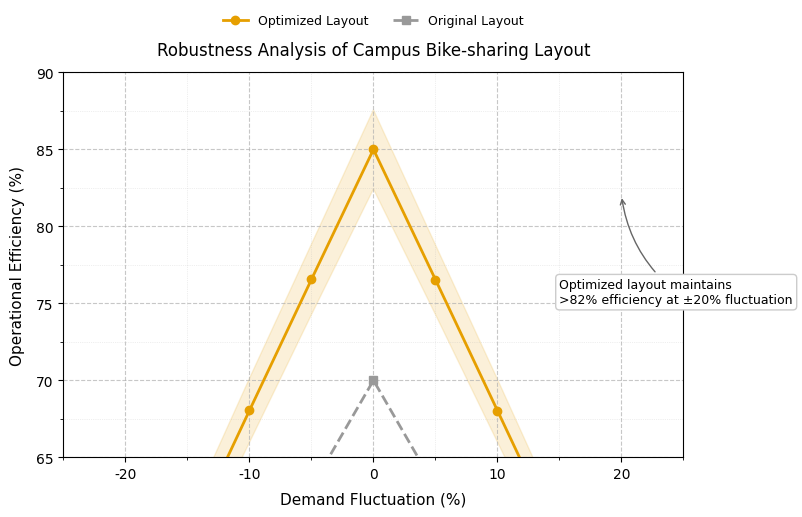

Reproduce this figure in Python.
# -*- coding: utf-8 -*-
"""
Campus Bike-sharing Robustness Analysis (English Version)
Created on Wed Jun 26 14:30:00 2024
@author: Assistant
"""

import numpy as np
import matplotlib.pyplot as plt
from matplotlib.ticker import MultipleLocator

# ==========================
# Monte Carlo Simulation Parameters
# ==========================
np.random.seed(2024)
n_simulations = 1000
fluctuations = np.linspace(-0.2, 0.2, 9)

# ==========================
# Color Scheme
# ==========================
COLOR_SCHEME = {
    'optimized': '#E69F00',  # Orange
    'original': '#999999',  # Gray
    'ci_alpha': 0.15
}


# ==========================
# Data Generation
# ==========================
def generate_monte_carlo_data():
    """Generate simulation data"""
    optimized = np.zeros((n_simulations, len(fluctuations)))
    original = np.zeros((n_simulations, len(fluctuations)))

    for i in range(n_simulations):
        for j, fluc in enumerate(fluctuations):
            optimized[i, j] = 0.85 * (1 - abs(fluc) / 0.5) * (1 + np.random.normal(0, 0.015))
            original[i, j] = 0.7 * (1 - abs(fluc) / 0.5) * (1 + np.random.normal(0, 0.02))

    return {
        'optimized_mean': optimized.mean(axis=0),
        'optimized_std': optimized.std(axis=0),
        'original_mean': original.mean(axis=0),
        'original_std': original.std(axis=0)
    }


# ==========================
# Visualization Function
# ==========================
def plot_robustness_analysis(results):
    """Create visualization"""
    plt.rcParams.update({
        'font.family': 'Arial',
        'font.size': 10,
        'axes.labelsize': 11,
        'axes.titlesize': 12
    })

    fig, ax = plt.subplots(figsize=(8, 5), dpi=150)
    fig.patch.set_facecolor('white')
    ax.set_facecolor('white')

    # Plot main lines
    ax.plot(fluctuations * 100, results['optimized_mean'] * 100,
            color=COLOR_SCHEME['optimized'], lw=2, marker='o', ms=6,
            label='Optimized Layout', zorder=3)

    ax.plot(fluctuations * 100, results['original_mean'] * 100,
            color=COLOR_SCHEME['original'], lw=2, ls='--', marker='s', ms=6,
            label='Original Layout', zorder=2)

    # Confidence intervals
    ax.fill_between(fluctuations * 100,
                    (results['optimized_mean'] - 1.96 * results['optimized_std']) * 100,
                    (results['optimized_mean'] + 1.96 * results['optimized_std']) * 100,
                    color=COLOR_SCHEME['optimized'],
                    alpha=COLOR_SCHEME['ci_alpha'])

    # Axis settings
    ax.set_xlim(-25, 25)
    ax.set_ylim(65, 90)
    ax.xaxis.set_major_locator(MultipleLocator(10))
    ax.xaxis.set_minor_locator(MultipleLocator(5))
    ax.yaxis.set_major_locator(MultipleLocator(5))
    ax.yaxis.set_minor_locator(MultipleLocator(2.5))

    # Grid settings
    ax.grid(True, which='major', ls='--', lw=0.8, alpha=0.7)
    ax.grid(True, which='minor', ls=':', lw=0.5, alpha=0.4)

    # Labels
    ax.set_xlabel('Demand Fluctuation (%)', labelpad=8)
    ax.set_ylabel('Operational Efficiency (%)', labelpad=8)
    ax.set_title('Robustness Analysis of Campus Bike-sharing Layout', pad=12)

    # Annotation
    ax.annotate('Optimized layout maintains\n>82% efficiency at ±20% fluctuation',
                xy=(20, 82), xytext=(15, 75),
                arrowprops=dict(arrowstyle="->", color='#666666',
                                connectionstyle="arc3,rad=-0.2"),
                fontsize=9,
                bbox=dict(boxstyle="round", fc="white", ec="#CCCCCC", pad=0.3))

    # Legend
    ax.legend(loc='upper center', bbox_to_anchor=(0.5, 1.18),
              ncol=2, frameon=False, fontsize=9)

    # Save output
    plt.savefig('Robustness_English.png', dpi=300, bbox_inches='tight')
    plt.show()


# ==========================
# Main Program
# ==========================
if __name__ == "__main__":
    data = generate_monte_carlo_data()
    plot_robustness_analysis(data)
